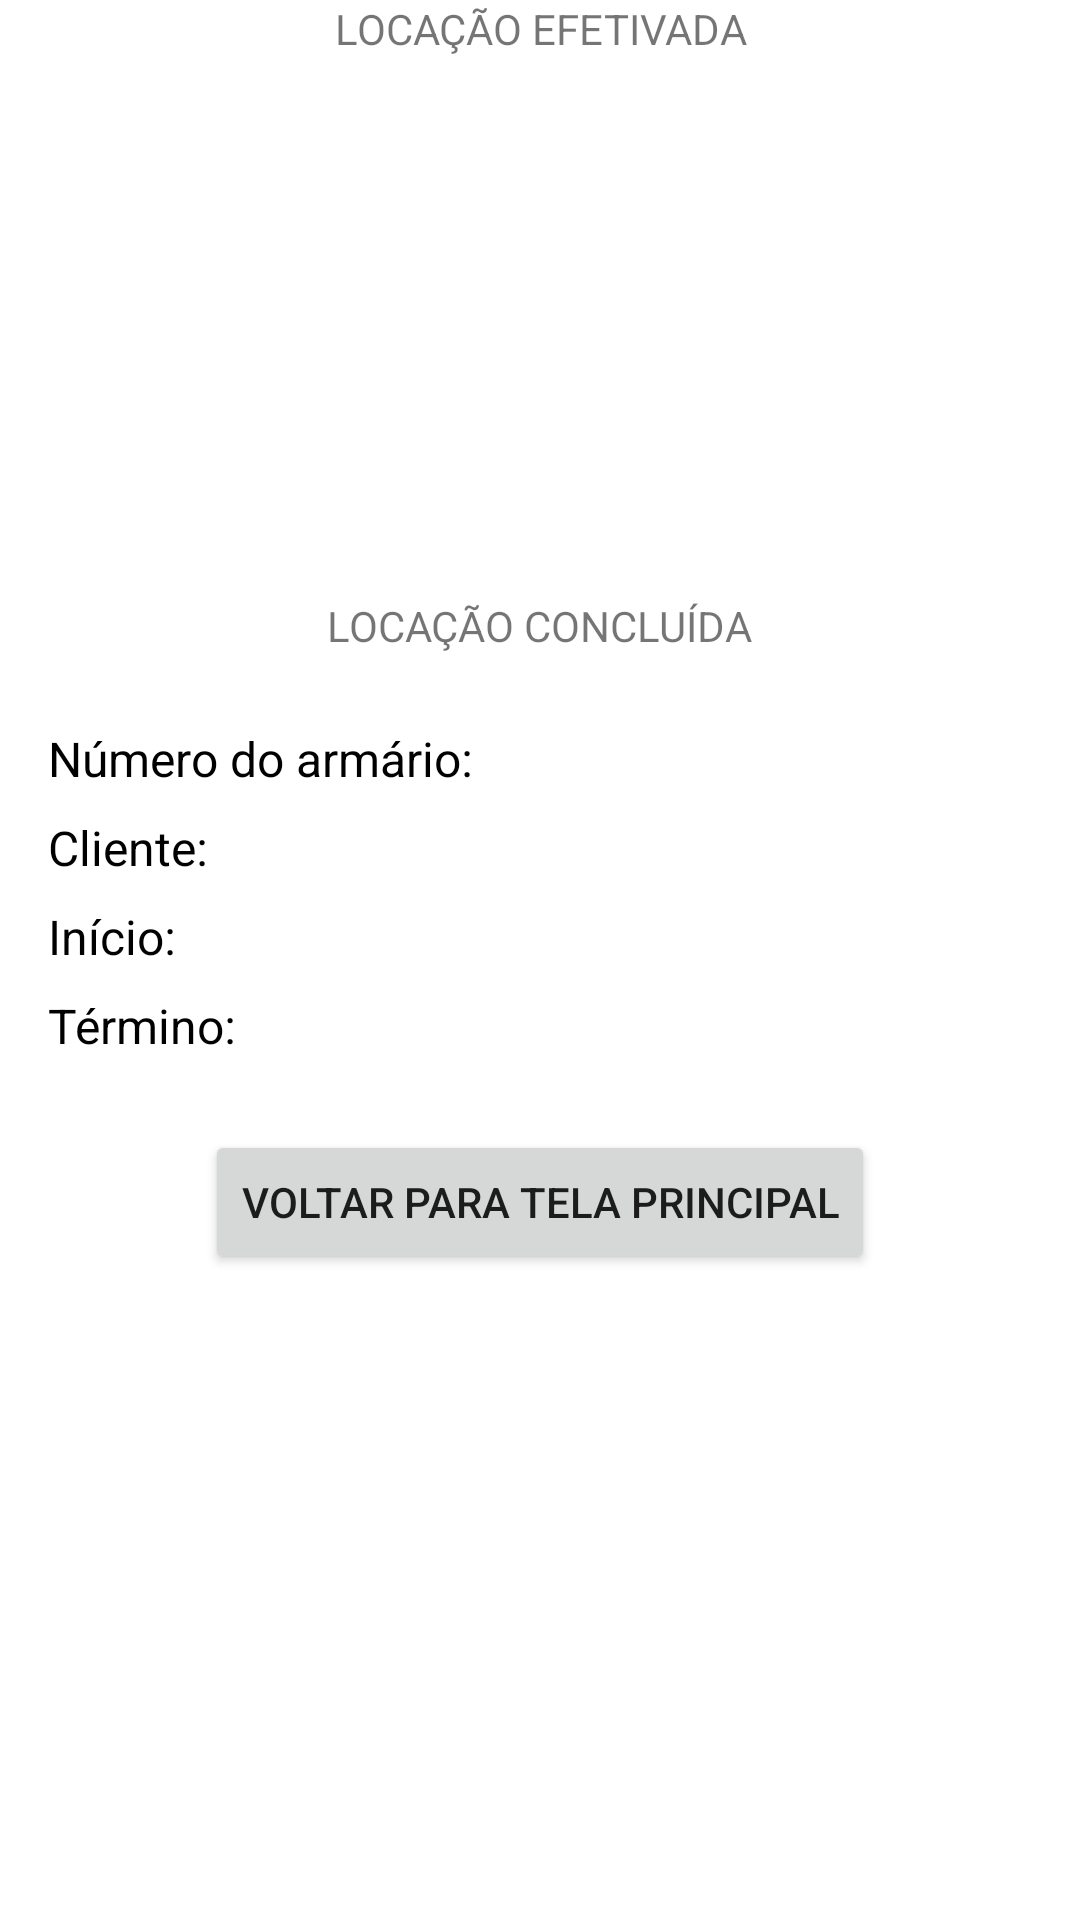

The Android layout XML behind this screen, and the referenced resources:
<!-- AndroidManifest.xml: application theme Theme.SmartLocker -->
<!-- res/layout/activity_armario_rented.xml -->
<?xml version="1.0" encoding="utf-8"?>
<androidx.appcompat.widget.LinearLayoutCompat
    xmlns:android="http://schemas.android.com/apk/res/android"
    xmlns:app="http://schemas.android.com/apk/res-auto"
    xmlns:tools="http://schemas.android.com/tools"
    android:id="@+id/main"
    android:layout_width="match_parent"
    android:layout_height="match_parent"
    android:orientation="vertical"
    android:paddingHorizontal="16dp"
    tools:context=".ArmarioRentedActivity">

        <TextView
            android:id="@+id/tvTitulo"
            android:layout_width="match_parent"
            android:layout_height="wrap_content"
            android:text="LOCAÇÃO EFETIVADA"
            android:gravity="center"
            style="@style/mainTitle"
            />

        <TextView
            android:id="@+id/tvArmarioRented"
            android:layout_marginTop="180dp"
            android:layout_width="wrap_content"
            android:layout_height="wrap_content"
            android:text="LOCAÇÃO CONCLUÍDA"
            android:layout_gravity="center"
            android:paddingBottom="24dp"
            style="@style/mainTitle"
            />

        <TextView
            android:id="@+id/tvNumeroArmario"
            android:layout_width="wrap_content"
            android:layout_height="wrap_content"
            android:text="Número do armário: "
            android:textSize="16sp"
            android:layout_gravity="start"
            android:paddingBottom="8dp"
            android:textColor="@color/black" />

        <TextView
            android:id="@+id/tvCliente"
            android:layout_width="wrap_content"
            android:layout_height="wrap_content"
            android:text="Cliente: "
            android:textSize="16sp"
            android:layout_gravity="start"
            android:paddingBottom="8dp"
            android:textColor="@color/black" />

        <TextView
            android:id="@+id/tvInicio"
            android:layout_width="wrap_content"
            android:layout_height="wrap_content"
            android:text="Início: "
            android:textSize="16sp"
            android:layout_gravity="start"
            android:paddingBottom="8dp"
            android:textColor="@color/black" />

        <TextView
            android:id="@+id/tvTermino"
            android:layout_width="wrap_content"
            android:layout_height="wrap_content"
            android:text="Término: "
            android:textSize="16sp"
            android:layout_gravity="start"
            android:paddingBottom="8dp"
            android:textColor="@color/black" />

        <Button
            android:id="@+id/btnVoltar"
            android:layout_width="wrap_content"
            android:layout_gravity="center"
            android:layout_height="wrap_content"
            android:layout_marginTop="16dp"
            android:text="Voltar para tela principal"
            style="@style/btnPrimary" />

</androidx.appcompat.widget.LinearLayoutCompat>
<!-- resources referenced by this layout -->
<resources>
  <color name="black">#000000</color>
  <style name="Theme.SmartLocker" parent="Theme.MaterialComponents.DayNight.DarkActionBar">
          
          <item name="colorPrimary">@color/purple_500</item>
          <item name="colorPrimaryVariant">@color/purple_700</item>
          <item name="colorOnPrimary">@color/white</item>
          
          <item name="colorSecondary">@color/teal_200</item>
          <item name="colorSecondaryVariant">@color/teal_700</item>
          <item name="colorOnSecondary">@color/black</item>
          
          <item name="android:statusBarColor">?attr/colorPrimaryVariant</item>
          
      </style>
  <color name="purple_500">#FF6200EE</color>
  <color name="purple_700">#FF3700B3</color>
  <color name="white">#ffffff</color>
  <color name="teal_200">#FF03DAC5</color>
  <color name="teal_700">#FF018786</color>
</resources>
